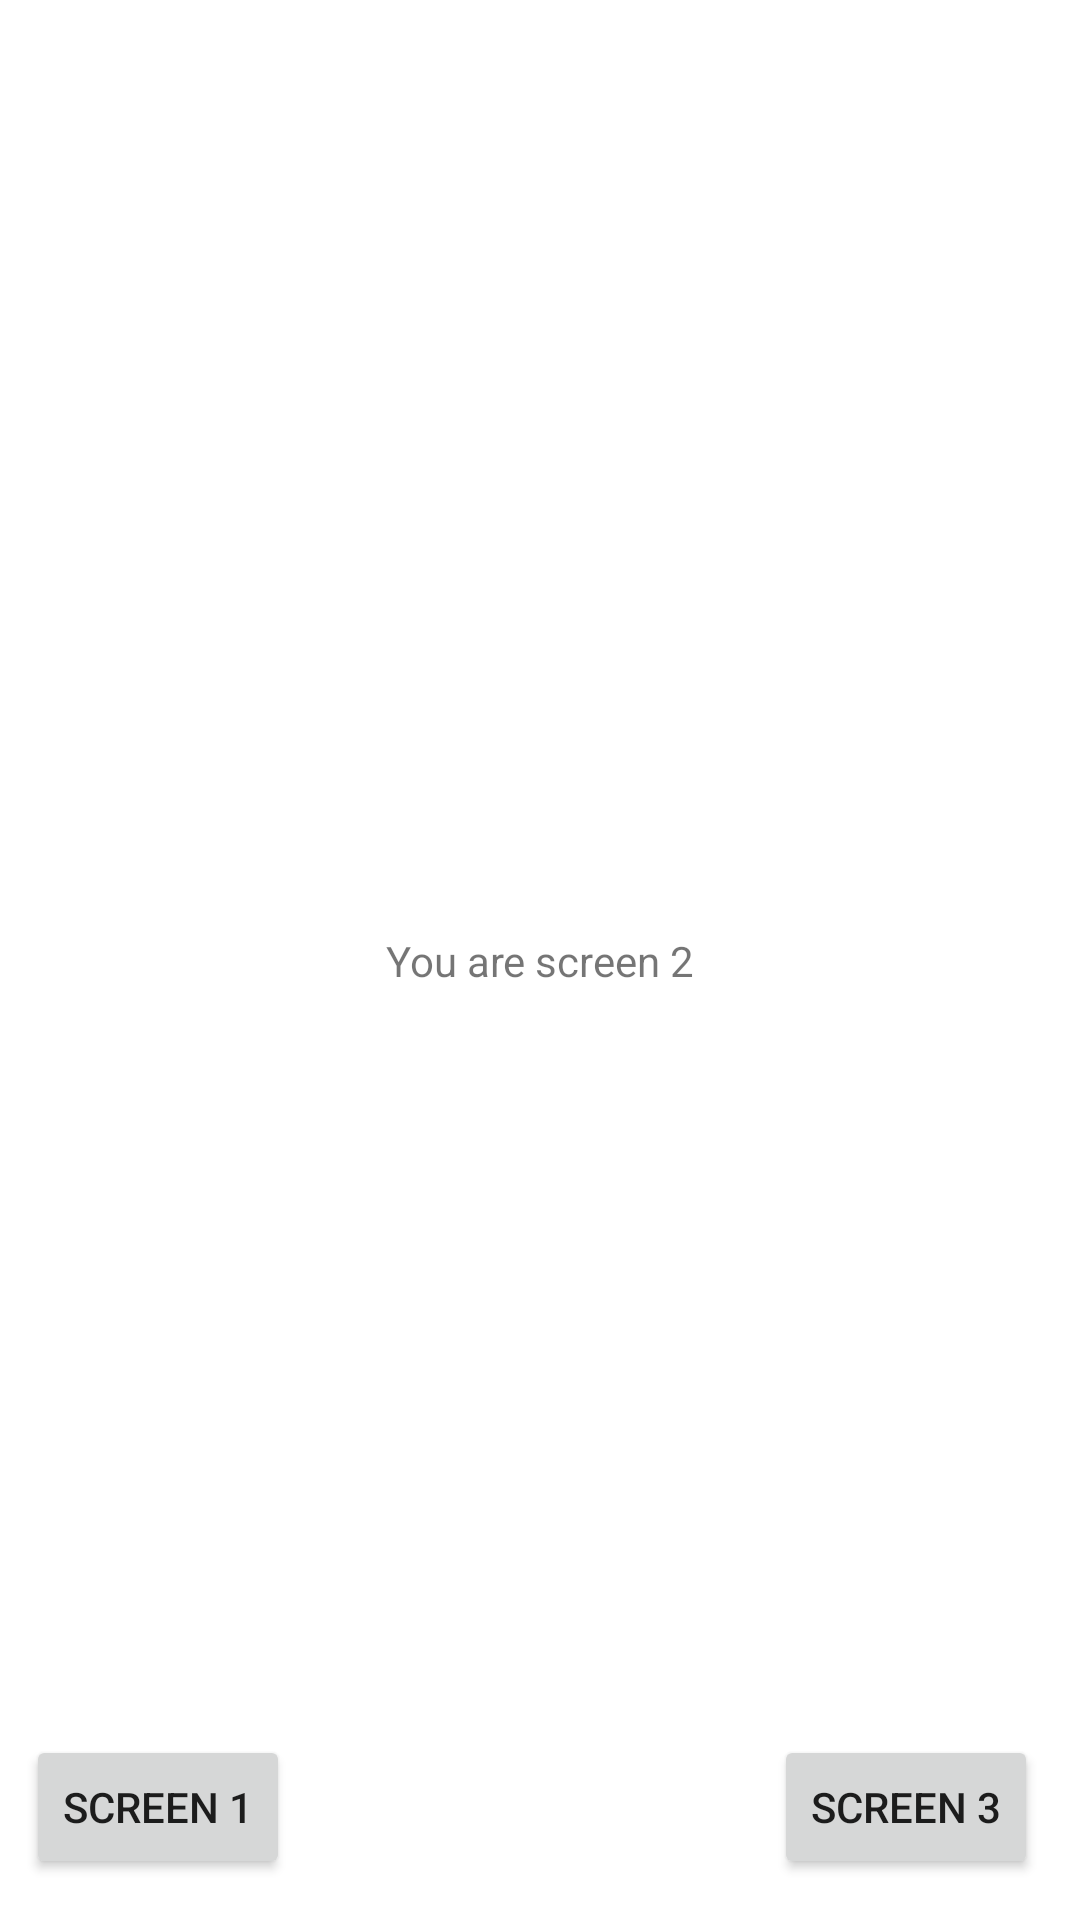

Write the Android layout XML for this screen, with the resource values it uses.
<!-- AndroidManifest.xml: application theme Theme.Aula1e2 -->
<!-- res/layout/activity_tela2.xml -->
<?xml version="1.0" encoding="utf-8"?>
<androidx.constraintlayout.widget.ConstraintLayout xmlns:android="http://schemas.android.com/apk/res/android"
    xmlns:app="http://schemas.android.com/apk/res-auto"
    xmlns:tools="http://schemas.android.com/tools"
    android:layout_width="match_parent"
    android:layout_height="match_parent"
    tools:context=".tela2Activity">

    <TextView
        android:id="@+id/tvTela2"
        android:layout_width="wrap_content"
        android:layout_height="wrap_content"
        android:text="@string/tvTela2"
        app:layout_constraintBottom_toBottomOf="parent"
        app:layout_constraintEnd_toEndOf="parent"
        app:layout_constraintStart_toStartOf="parent"
        app:layout_constraintTop_toTopOf="parent" />

    <Button
        android:id="@+id/btTela2PrimeiraTela"
        android:layout_width="wrap_content"
        android:layout_height="wrap_content"
        android:text="@string/btTela2PrimeiraTela"
        app:layout_constraintBottom_toBottomOf="parent"
        app:layout_constraintEnd_toStartOf="@+id/btTela2TerceiraTela"
        app:layout_constraintHorizontal_bias="0.05"
        app:layout_constraintStart_toStartOf="parent"
        app:layout_constraintTop_toBottomOf="@+id/tvTela2"
        app:layout_constraintVertical_bias="0.948" />

    <Button
        android:id="@+id/btTela2TerceiraTela"
        android:layout_width="wrap_content"
        android:layout_height="wrap_content"
        android:text="@string/btTela2TerceiraTela"
        app:layout_constraintBottom_toBottomOf="parent"
        app:layout_constraintEnd_toEndOf="parent"
        app:layout_constraintHorizontal_bias="0.949"
        app:layout_constraintStart_toStartOf="parent"
        app:layout_constraintTop_toBottomOf="@+id/tvTela2"
        app:layout_constraintVertical_bias="0.948" />
</androidx.constraintlayout.widget.ConstraintLayout>
<!-- resources referenced by this layout -->
<resources>
  <string name="btTela2PrimeiraTela">Screen 1</string>
  <string name="btTela2TerceiraTela">Screen 3</string>
  <string name="tvTela2">You are screen 2</string>
  <style name="Theme.Aula1e2" parent="Theme.MaterialComponents.DayNight.DarkActionBar">
          
          <item name="colorPrimary">@color/purple_500</item>
          <item name="colorPrimaryVariant">@color/purple_700</item>
          <item name="colorOnPrimary">@color/white</item>
          
          <item name="colorSecondary">@color/teal_200</item>
          <item name="colorSecondaryVariant">@color/teal_700</item>
          <item name="colorOnSecondary">@color/black</item>
          
          <item name="android:statusBarColor" tools:targetApi="l">?attr/colorPrimaryVariant</item>
          
      </style>
  <!-- not gathered from this repository: default colours our renderer supplied (Android Studio template values) -->
  <color name="purple_500">#FF6200EE</color>
  <color name="purple_700">#FF3700B3</color>
  <color name="teal_200">#FF03DAC5</color>
  <color name="teal_700">#FF018786</color>
  <color name="black">#FF000000</color>
  <color name="white">#FFFFFFFF</color>
</resources>
